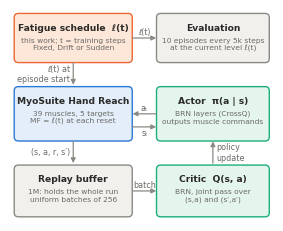

Write Python code to recreate this figure.
"""Schematic of the training setup (paper figure).

    python scripts/make_schematic.py      # -> figures/setup_schematic.png/.pdf

Shows how the fatigue schedule, the MyoSuite task, the replay buffer and CrossQ's batch-normalised
networks fit together. Drawn with matplotlib so it can be regenerated and exported as vector.
"""
import os

import matplotlib
matplotlib.use("Agg")
import matplotlib.pyplot as plt  # noqa: E402
from matplotlib.patches import FancyArrowPatch, FancyBboxPatch  # noqa: E402

INK, MUTED, LINE = "#2b2a28", "#6b6a66", "#8a8984"
FILL = {"ours": "#fde7d9", "task": "#e3eefa", "learner": "#e4f5ed", "data": "#f1f0ec"}
EDGE = {"ours": "#eb6834", "task": "#2a78d6", "learner": "#1baf7a", "data": "#8a8984"}
plt.rcParams.update({"font.size": 7, "pdf.fonttype": 42, "font.family": "DejaVu Sans"})

fig, ax = plt.subplots(figsize=(3.4, 2.75))
ax.set_xlim(0, 100)
ax.set_ylim(0, 81)
ax.axis("off")


def box(x, y, w, h, kind, title, sub):
    ax.add_patch(FancyBboxPatch((x, y), w, h, boxstyle="round,pad=0.4,rounding_size=1.6",
                                fc=FILL[kind], ec=EDGE[kind], lw=1.0))
    ax.text(x + w / 2, y + h - 3.2, title, ha="center", va="top", fontsize=6.6, color=INK, weight="bold")
    ax.text(x + w / 2, y + h - 8.6, sub, ha="center", va="top", fontsize=5.4, color=MUTED, linespacing=1.25)


def arrow(p, q, text=None, tx=0, ty=0, rad=0.0, ha="center"):
    ax.add_patch(FancyArrowPatch(p, q, arrowstyle="-|>", mutation_scale=7, lw=0.9, color=LINE,
                                 connectionstyle=f"arc3,rad={rad}", shrinkA=1, shrinkB=1))
    if text:
        ax.text((p[0] + q[0]) / 2 + tx, (p[1] + q[1]) / 2 + ty, text, ha=ha, va="center",
                fontsize=5.8, color=MUTED, linespacing=1.2)


# row 1: our fatigue schedule (top), evaluation (right)
box(2, 61, 44, 18, "ours", "Fatigue schedule  ℓ(t)", "this work; t = training steps\nFixed, Drift or Sudden")
box(56, 61, 42, 18, "data", "Evaluation", "10 episodes every 5k steps\nat the current level ℓ(t)")
# row 2: task (left), agent (right)
box(2, 31, 44, 20, "task", "MyoSuite Hand Reach", "39 muscles, 5 targets\nMF = ℓ(t) at each reset")
box(56, 31, 42, 20, "learner", "Actor  π(a | s)", "BRN layers (CrossQ)\noutputs muscle commands")
# row 3: replay buffer (left), critic (right)
box(2, 2, 44, 19, "data", "Replay buffer", "1M: holds the whole run\nuniform batches of 256")
box(56, 2, 42, 19, "learner", "Critic  Q(s, a)", "BRN, joint pass over\n(s,a) and (s′,a′)")

arrow((24, 61), (24, 51.6), "ℓ(t) at\nepisode start", tx=-1.2, ha="right")
arrow((46, 70), (56, 70), "ℓ(t)", ty=2.4)
arrow((56, 41), (46, 41), "aₜ", ty=2.4)
arrow((46, 36), (56, 36), "sₜ", ty=-2.4)
arrow((24, 31), (24, 21.6), "(s, a, r, s′)", tx=-1.2, ha="right")
arrow((46, 11.5), (56, 11.5), "batch", ty=2.4)
arrow((77, 21.6), (77, 31), "policy\nupdate", tx=1.2, ha="left")

os.makedirs("figures", exist_ok=True)
for ext in ("png", "pdf"):
    fig.savefig(f"figures/setup_schematic.{ext}", dpi=200, bbox_inches="tight")
print("saved figures/setup_schematic.png/.pdf")
